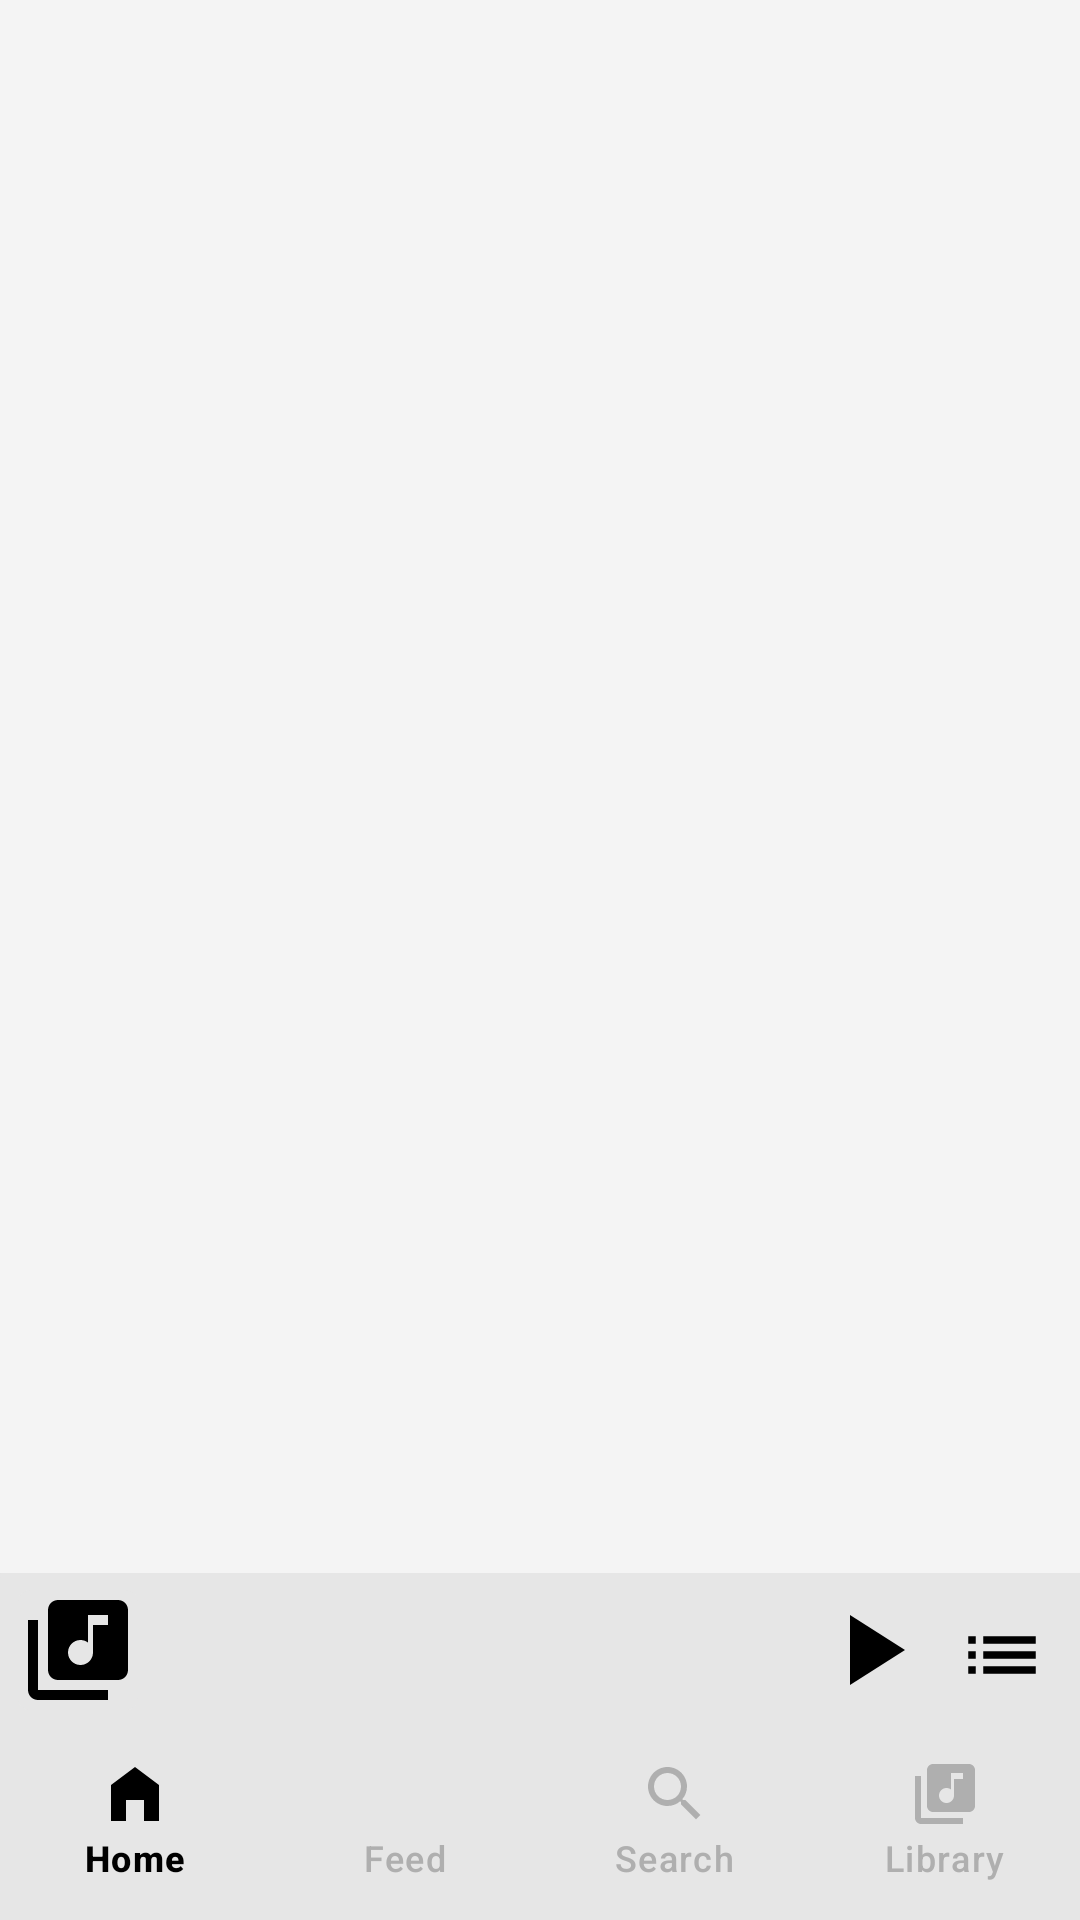

This screen was rendered from an Android layout file. Write that file and the resources it references.
<!-- AndroidManifest.xml: application theme Theme.Musichub -->
<!-- res/layout/activity_main.xml -->
<?xml version="1.0" encoding="utf-8"?>
<RelativeLayout
    xmlns:android="http://schemas.android.com/apk/res/android"
    xmlns:app="http://schemas.android.com/apk/res-auto"
    xmlns:tools="http://schemas.android.com/tools"
    android:id="@+id/refreshLayout"
    android:background="@color/background"
    android:layout_width="match_parent"
    android:layout_height="match_parent"
    tools:context=".MainActivity">

    <FrameLayout
        android:id="@+id/container"
        android:layout_width="match_parent"
        android:layout_height="match_parent"
        android:layout_alignParentTop="true"
        android:layout_alignParentStart="true"
        android:layout_alignParentEnd="true"
        android:layout_above="@id/include" />

    <include
        android:id="@+id/include"
        android:layout_above="@id/bottomNavigationView"
        layout="@layout/mediaplayer_bar"
        android:layout_alignParentStart="true"
        android:layout_alignParentEnd="true"
        android:layout_width="wrap_content"
        android:layout_height="wrap_content" />

    <com.google.android.material.bottomnavigation.BottomNavigationView
        android:id="@+id/bottomNavigationView"
        android:layout_width="match_parent"
        android:layout_height="66dp"
        android:layout_alignParentBottom="true"
        android:layout_alignParentStart="true"
        android:layout_alignParentEnd="true"
        app:labelVisibilityMode="labeled"
        app:itemActiveIndicatorStyle="@color/gray2"
        android:background="@color/gray"
        app:itemIconTint="@drawable/menu_selector_color"
        app:itemTextColor="@drawable/menu_selector_color"
        app:menu="@menu/bottom_menu"/>

</RelativeLayout>
<!-- res/layout/mediaplayer_bar.xml (included above) -->
<?xml version="1.0" encoding="utf-8"?>
<FrameLayout
    android:id="@+id/media_bar_view"
    xmlns:android="http://schemas.android.com/apk/res/android"
    android:layout_width="match_parent"
    android:layout_height="wrap_content"
    android:background="@color/gray"
    xmlns:app="http://schemas.android.com/apk/res-auto">

    <FrameLayout
        android:id="@+id/media_player_bar_bg"
        android:layout_width="match_parent"
        android:layout_height="match_parent"
        android:background="@color/gray" />

    <LinearLayout
        android:layout_width="match_parent"
        android:layout_height="match_parent"
        android:orientation="vertical">

        <com.google.android.material.progressindicator.LinearProgressIndicator
            android:id="@+id/media_bar_progress"
            android:layout_width="match_parent"
            android:layout_height="wrap_content"
            android:progress="0"
            app:trackThickness="1.5dp"
            android:layout_marginEnd="-2dp"
            app:trackColor="@color/gray"
            app:indicatorColor="@color/blue_dark"/>

        <androidx.constraintlayout.widget.ConstraintLayout
            android:id="@+id/media_player_bar_controls_container"
            android:layout_width="match_parent"
            android:layout_height="0dp"
            android:layout_weight="1"
            android:layout_marginTop="4dp"
            android:layout_marginBottom="4dp">

            <androidx.cardview.widget.CardView
                android:id="@+id/image_view_album"
                android:layout_width="40dp"
                android:layout_height="40dp"
                android:elevation="0dp"
                app:cardBackgroundColor="@color/gray"
                app:cardCornerRadius="4dp"
                app:cardElevation="0dp"
                android:padding="2dp"
                android:layout_marginStart="6dp"
                app:layout_constraintDimensionRatio="H,1:1"
                app:layout_constraintStart_toStartOf="parent"
                app:layout_constraintTop_toTopOf="parent"
                app:layout_constraintBottom_toBottomOf="parent">

                <ImageView
                    android:id="@+id/bar_song_thumnail"
                    android:layout_width="match_parent"
                    android:layout_height="match_parent"
                    android:src="@drawable/ic_baseline_library_music_24"/>

            </androidx.cardview.widget.CardView>

            <LinearLayout
                android:id="@+id/text_view_container"
                android:layout_width="0dp"
                android:layout_height="wrap_content"
                android:orientation="vertical"
                android:paddingStart="8dp"
                android:paddingEnd="6dp"
                app:layout_constraintTop_toTopOf="parent"
                app:layout_constraintStart_toEndOf="@id/image_view_album"
                app:layout_constraintEnd_toStartOf="@id/bar_play_pause_btn"
                app:layout_constraintBottom_toBottomOf="parent">

                <TextView
                    android:id="@+id/bar_song_name"
                    android:text=""
                    android:textSize="16sp"
                    android:textStyle="bold"
                    android:textColor="@color/text"
                    android:layout_width="match_parent"
                    android:layout_height="wrap_content"/>

                <TextView
                    android:id="@+id/bar_song_artist"
                    android:text=""
                    android:textSize="12sp"
                    android:textColor="@color/gray2"
                    android:layout_width="match_parent"
                    android:layout_height="wrap_content"/>
            </LinearLayout>

            <ImageView
                android:id="@+id/bar_playlist_btn"
                android:layout_width="40dp"
                android:layout_height="40dp"
                android:layout_marginEnd="6dp"
                android:paddingEnd="5dp"
                android:paddingTop="3dp"
                android:paddingStart="5dp"
                android:background="@null"
                android:src="@drawable/baseline_list_24"
                app:layout_constraintDimensionRatio="H,1:1"
                app:layout_constraintEnd_toEndOf="parent"
                app:layout_constraintTop_toTopOf="parent"
                app:layout_constraintBottom_toBottomOf="parent"/>

            <ImageView
                android:id="@+id/bar_play_pause_btn"
                android:layout_width="40dp"
                android:layout_height="40dp"
                android:layout_marginEnd="4dp"
                android:src="@drawable/baseline_play_arrow_24"
                app:layout_constraintDimensionRatio="H,1:1"
                app:layout_constraintEnd_toStartOf="@id/bar_playlist_btn"
                app:layout_constraintTop_toTopOf="parent"
                app:layout_constraintBottom_toBottomOf="parent" />

        </androidx.constraintlayout.widget.ConstraintLayout>
    </LinearLayout>
</FrameLayout>
<!-- resources referenced by this layout -->
<resources>
  <color name="background">#F4F4F4</color>
  <color name="blue_dark">#00B3EF</color>
  <color name="gray">#E6E6E6</color>
  <color name="gray2">#787878</color>
  <color name="text">#FF000000</color>
  <!-- drawable baseline_list_24 (drawable) -->
  <vector xmlns:android="http://schemas.android.com/apk/res/android" android:autoMirrored="true" android:height="24dp" android:tint="@color/text" android:viewportHeight="24" android:viewportWidth="24" android:width="24dp">
        
      <path android:fillColor="@android:color/white" android:pathData="M3,13h2v-2L3,11v2zM3,17h2v-2L3,15v2zM3,9h2L5,7L3,7v2zM7,13h14v-2L7,11v2zM7,17h14v-2L7,15v2zM7,7v2h14L21,7L7,7z"/>
      
  </vector>
  <!-- drawable baseline_play_arrow_24 (drawable) -->
  <vector xmlns:android="http://schemas.android.com/apk/res/android" android:height="24dp" android:tint="@color/text" android:viewportHeight="24" android:viewportWidth="24" android:width="24dp">
        
      <path android:fillColor="@android:color/white" android:pathData="M8,5v14l11,-7z"/>
      
  </vector>
  <!-- drawable ic_baseline_library_music_24 (drawable) -->
  <vector android:height="24dp" android:tint="@color/text"
      android:viewportHeight="24" android:viewportWidth="24"
      android:width="24dp" xmlns:android="http://schemas.android.com/apk/res/android">
      <path android:fillColor="@android:color/white" android:pathData="M20,2L8,2c-1.1,0 -2,0.9 -2,2v12c0,1.1 0.9,2 2,2h12c1.1,0 2,-0.9 2,-2L22,4c0,-1.1 -0.9,-2 -2,-2zM18,7h-3v5.5c0,1.38 -1.12,2.5 -2.5,2.5S10,13.88 10,12.5s1.12,-2.5 2.5,-2.5c0.57,0 1.08,0.19 1.5,0.51L14,5h4v2zM4,6L2,6v14c0,1.1 0.9,2 2,2h14v-2L4,20L4,6z"/>
  </vector>
  <!-- drawable menu_selector_color (drawable) -->
  <?xml version="1.0" encoding="utf-8"?>
  <selector xmlns:android="http://schemas.android.com/apk/res/android">
      <item android:color="@color/text" android:state_checked="true" />
      <item android:color="#AFAFAF" android:state_checked="false" />
  
  </selector>
  <style name="Theme.Musichub" parent="Base.Theme.Musichub" />
  <style name="Base.Theme.Musichub" parent="Theme.Material3.DayNight.NoActionBar">
          <item name="colorOnPrimary">@color/white</item>
          <item name="colorPrimary">@color/text</item>
          <item name="colorPrimaryContainer">@color/black</item>
          <item name="colorSecondary">@color/blue_dark</item>
          <item name="android:statusBarColor">@color/black</item>
      </style>
  <color name="white">#FFFFFFFF</color>
  <color name="black">#FF000000</color>
</resources>
